Photos from the image-classification dataset "final" in the GitHub repository sam-atil/Pokemon_ShinyHunter. Its 60 classes are: Abra, Abra shiny, Bellsprout, Bellsprout shiny, Caterpie, Caterpie shiny, Clefairy, Clefairy shiny, Ditto, Ditto shiny, Drowzee, Drowzee shiny, Ekans, Ekans shiny, Geodude, Geodude shiny, Growlithe, Growlithe shiny, Hoothoot, Hoothoot shiny, Hoppip, Hoppip shiny, Kakuna, Kakuna shiny, Ledyba, Ledyba shiny, Mareep, Mareep shiny, Meowth, Meowth shiny, Metapod, Metapod shiny, Nidoran female, Nidoran female shiny, Nidoran male, Nidoran male shiny, Pidgey, Pidgey shiny, Pikachu, Pikachu shiny, Rattata, Rattata shiny, Sentret, Sentret shiny, Spearow, Spearow shiny, Spinarak, Spinarak shiny, Stantler, Stantler shiny, Vulpix, Vulpix shiny, Weedle, Weedle shiny, Wooper, Wooper shiny, Yanma, Yanma shiny, Zubat, Zubat shiny.

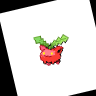
Label: Hoppip

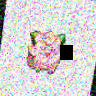
Label: Clefairy shiny

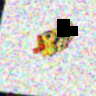
Label: Caterpie shiny

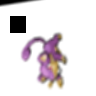
Label: Rattata

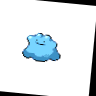
Label: Ditto shiny

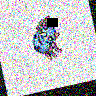
Label: Spinarak shiny
